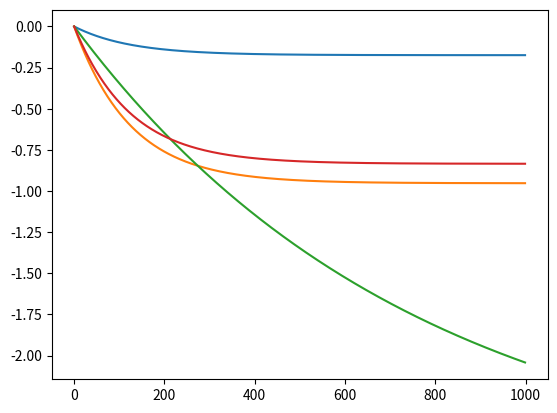

Python code for this plot:
import numpy as np
from matplotlib import pyplot as plt

d = 4
Q = np.diag(np.random.uniform(size=d))
r = np.random.uniform(size=d)

maxiter = 1000
z = np.zeros((maxiter, d))
alpha = 1e-2

# Code a QP and solve it using gradient method
def cost_function(z, Q, r):
    cost = 0.5 * z.T @ Q @ z + r.T @ z 
    grad = Q @ z + r
    return cost, grad

for k in range(maxiter-1):
    _,grad = cost_function(z[k], Q, r)
    z[k+1] = z[k] - alpha * grad

fig,ax = plt.subplots()
ax.plot(z)
plt.show()